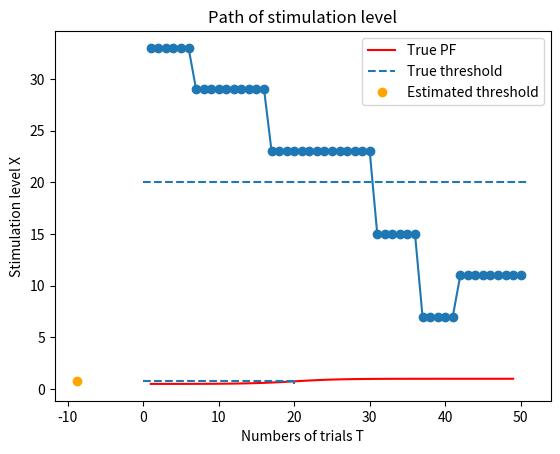

The matplotlib source for this figure:
# !/usr/bin/env python3
# -*- coding: utf-8 -*-

# ##################################################
# PEST法を用いた移動音の方向弁別の閾値推定
#
# [redacted]
# 作成年:2020
# ##################################################

import numpy as np
import matplotlib.pyplot as plt


class Hybrid:
    """PEST法による実験のためのクラス

    PEST法 (Parameter Estimation by Sequential Testing) は心理物理測定法のうちの適応法の一つである.
    (a)刺激レベルを変える時期と, (b)刺激レベルの変化規則によって刺激レベルを逐次的に変化させて閾値を推定する.

    参考:
        津村尚志 "最近の聴覚心理実験における新しい測定法"（1984）
        津村尚志 "聴覚実験における計量心理学の応用"（1986）
        津村尚志 "聴覚心理測定法の最近の動向"（1991）
        寺岡章人, 津村尚志 "訓練を受けた聴取者と受けていない聴取者を用いた三つの心理物理測定法の実験効率の比較"（1998）

    :cvar _lower: 刺激レベルの変化方向（難化方向）.
    :cvar _upper: 刺激レベルの変化方向（易化方向）.

    :ivar Xt: 刺激レベルの目標値Xt. 閾値. これを求める.
    :ivar T: 総試行回数.
    :ivar C: 総正答数.
    :ivar Pt: 刺激レベルの目標値Ltに対する特定応答の出現率. 閾値. 強制選択法（2IFC）なら0.75, Yes/No法なら0.5.
    :ivar dx: 刺激変化幅.
    :ivar _min_dx: 最小刺激変化幅. 刺激幅dxが最小刺激幅min_dxとなったときに実験を終了.
    :ivar _max_dx: 最大刺激変化幅. 被験者の混乱を避けるため定義.
    :ivar _doubled_dx: 刺激変化幅が2倍されたものかの情報を保持.
    :ivar _switched_direction_by_doubled_dx: 刺激変化方向がが2倍された刺激変化幅によるものか情報を保持.
    :ivar _pre_stimulation_level_direction: # 前回の刺激レベルの変化方向の情報を保持.
    :ivar _repeated_num: 連続で同じ回答が繰り返された回数. 最小値:1.
    :ivar _consecutive_T: 一定の刺激レベルXで繰り返された回答数.
    :ivar _consecutive_C: 一定の刺激レベルXで繰り返された正答数.
    :ivar _W:  W  # deviation limit. 1.0 <= W <= 2.0.
    """
    _lower = False
    _upper = True

    def __init__(self, init_M=30, min_dx=1, Pt=0.75, W=1.5, a=0.5, b=0.5, T_end=50, eta=0.05, eps=1e-6):
        """初期化関数

        :param init_dx: 刺激レベルの初期値. 最小刺激レベルの2^4以上が望ましい.
        :param min_dx: 最小刺激レベル. 変化幅が最小刺激レベルとなったときに実験を終了する.
        :param Pt: 刺激レベルの目標値Ltに対する特定応答の出現率. 閾値. 強制選択法（2IFC）なら0.75, Yes/No法なら0.5.
        :param W: Deviation limit. 刺激レベル更新の判断に使用する. 通常1.0~2.0（推奨値1.0）.
        """

        self.Xt = 0.
        self.Pt = Pt
        self.T = 0
        self.C = 0
        self.dx = 4 * min_dx  # 刺激変化幅.
        self._min_dx = min_dx  # 最小刺激変化幅. 刺激幅dxが最小刺激幅min_dxとなったときに実験を終了する.
        self._max_dx = 8 * min_dx
        self._doubled_dx = False
        self._switched_direction_by_doubled_dx = False
        self._pre_stimulation_level_direction = self._lower  # lower:False or upper:True
        self._repeated_num = 1  # 連続で同じ回答が繰り返された回数. 最小値:1,
        self._consecutive_T = 0  # 一定の刺激レベルXで繰り返された回答数
        self._consecutive_C = 0  # 一定の刺激レベルXで繰り返された正答数
        self._W = W  # deviation limit. 1.0 <= W <= 2.0
        # ML
        self.M = init_M
        self._init_M = init_M
        self.S = min_dx  # init_S=min)dx
        self._init_S = min_dx
        self._a = a
        self._b = b
        self._XTCs = np.empty([0, 3], float)
        self._T_end = T_end
        self._eta = eta  # 学習率
        self._eps = eps  # 学習のストップ判定に用いる定数

    def update(self, is_correct: bool, X: float) -> float:
        """(a)刺激レベルを変える時期を判定し, 更新後の刺激レベルを返す.

        :param is_correct: 刺激レベル.被験者の回答が正答か否か.
        :param X: 刺激レベル.
        :return: 更新後の刺激レベル.
        """
        self.T += 1
        self._consecutive_T += 1
        if is_correct:
            self.C += 1
            self._consecutive_C += 1
        self._XTCs = np.vstack([self._XTCs, [X, self.T, self.C]])

        W = self._W
        I = self.Pt * self._consecutive_T - self._consecutive_C

        if np.abs(I) < W:
            self.Xt = X
            return self.Xt
        elif I <= -W:
            direction = self._lower
        elif I >= W:
            direction = self._upper
        else:
            raise ArithmeticError("Unknown arithmetic error occurred")

        self._consecutive_T = 0
        self._consecutive_C = 0
        self._find_dx(direction)
        self._pre_stimulation_level_direction = direction

        if self.dx > self._max_dx:
            self.dx = self._max_dx

        if direction == self._lower:
            self.Xt = X - self.dx
        else:
            self.Xt = X + self.dx
        return self.Xt

    def _find_dx(self, stimulation_level_direction: bool):
        """(b)刺激レベルの変化規則に乗っ取って, 刺激レベルの変化幅を更新する.

        津村尚志 "最近の聴覚心理実験における新しい測定法"（1984） の手順を参考にしている.

        :param stimulation_level_direction: 刺激レベルの変化方向.
        """
        # (1) 前回との刺激レベルの変化方向を比較
        if stimulation_level_direction != self._pre_stimulation_level_direction:
            if self._doubled_dx:
                self._switched_direction_by_doubled_dx = True
            self._repeated_num = 1
            self.dx = int(self.dx / 2)

        else:
            self._repeated_num += 1
            # (2)
            if self._repeated_num == 2:
                # self.dx = self.dx  # プログラム的に無駄なのでコメントアウト
                self._doubled_dx = False
            # (3)
            elif self._repeated_num >= 4:
                self.dx = 2 * self._repeated_num
                self._doubled_dx = True
            # (4)
            elif self._repeated_num == 3:
                if self._switched_direction_by_doubled_dx:
                    # self.dx = self.dx  # プログラム的に無駄なのでコメントアウト
                    self._doubled_dx = False
                else:
                    self.dx = 2 * self._repeated_num
                    self._doubled_dx = False

    def _calc_ML(self):
        self.M = self.Xt
        params = np.array([self.M, self.S])
        for i in range(300000):
            # 勾配
            gradient = self._find_gradient()
            # パラメータの更新
            params = params - self._eta * gradient
            self.M = params[0]
            self.S = params[1]

            if (gradient ** 2).sum() < self._eps ** 2:
                break

    def _find_gradient(self) -> (float, float):
        """対数尤度関数の勾配を求める

        :param stimulation_level_direction: 刺激レベルの変化方向.
        """
        # Sを最適化しない場合
        # dls = np.array([[Hybrid._L_M(X, T, C, self.M, self.S, self._a, self._b), 0] for X, T, C in self._XTCs])
        # Sも最適化する場合（微分項が1/x^2のため計算時間が大幅に増えたり、勾配が乱れて推定に時間がかかったりする）
        dls = np.array([[self._L_M(X, T, C, self.M, self.S, self._a, self._b),
                         self._L_S(X, T, C, self.M, self.S, self._a, self._b)] for X, T, C in self._XTCs])

        # 勾配
        gradient = np.sum(dls, axis=0)
        # 尤度関数（対数尤度関数）は上に凸なので、-1を掛ける
        gradient = -1 * gradient
        return gradient

    def has_ended(self) -> bool:
        """終了判定. 規定の試行回数で終了
        """
        if self.T == self._T_end:
            self._calc_ML()
            return True

        return False

    def validate_parameter(self):
        if self.S > 10 * self._init_S \
                or self.S < self._init_S / 10 \
                or abs(self.M - self._init_M) > 10 * self._init_S:
            print("初期値M0, S0の設定に誤りがある可能性があります。"
                  "この実験結果は採用するべきではありません")

    @staticmethod
    def _Z(X: float, M: float, S: float) -> float:
        return (X - M) / S

    @staticmethod
    def _Z_M(S: float) -> float:
        return - 1 / S

    @staticmethod
    def _Z_S(X: float, M: float, S: float) -> float:
        return - 1 * (X - M) / S ** 2

    @staticmethod
    def PF(X: float, M: float, S: float, a: float, b: float) -> float:
        """心理測定関数（ロジスティックス曲線と仮定）
        """
        sigmoid_range = 34.538776394910684
        z = Hybrid._Z(X, M, S)
        # オーバーフローを避ける
        if z <= -sigmoid_range:
            return 1e-15
        if z >= sigmoid_range:
            return 1.0 - 1e-15
        pf = a / (1 + np.exp(-z)) + b
        return pf

    @staticmethod
    def PF_inv(P: float, M: float, S: float, a: float, b: float) -> float:
        """心理測定関数の逆関数
        """
        pf_inv = M - S * np.log(a / (P - b) - 1)
        return pf_inv

    @staticmethod
    def _PF_M(X: float, M: float, S: float, a: float, b: float) -> float:
        """PFのMによる偏微分
        """
        pf = Hybrid.PF(X, M, S, a, b)
        z_m = Hybrid._Z_M(S)
        return a * z_m * pf * (1 - pf)

    @staticmethod
    def _PF_S(X: float, M: float, S: float, a: float, b: float) -> float:
        """PFのSによる偏微分
        """
        pf = Hybrid.PF(X, M, S, a, b)
        z_s = Hybrid._Z_S(X, M, S)
        return a * z_s * pf * (1 - pf)

    @staticmethod
    def L(X: float, T: int, C: int, M: float, S: float, a: float, b: float) -> float:
        """対数尤度関数
        """
        pf = Hybrid.PF(X, M, S, a, b)
        t1 = C * np.log(pf)
        t2 = (T - C) * np.log(1 - pf)
        return t1 + t2

    @staticmethod
    def _L_M(X: float, T: int, C: int, M: float, S: float, a: float, b: float) -> float:
        """LのMによる偏微分
        """
        pf = Hybrid.PF(X, M, S, a, b)
        return (C - T * pf) / (pf * (1 - pf)) * Hybrid._PF_M(X, M, S, a, b)

    @staticmethod
    def _L_S(X: float, T: int, C: int, M: float, S: float, a: float, b: float) -> float:
        """LのSによる偏微分
        """
        pf = Hybrid.PF(X, M, S, a, b)
        return (C - T * pf) / (pf * (1 - pf)) * Hybrid._PF_S(X, M, S, a, b)


# -------------------------- Example -------------------------- #


def example():
    """刺激レベルの閾値を推定する例

    心理測定関数PFの閾値Ptに対する刺激レベルの閾値Xtを推定する.
    """

    # 刺激レベルの対象範囲
    mock_x = list(range(1, 50))

    # 最大・最小刺激レベル
    min_X = 2
    init_M = 25
    # 刺激レベルの変化を記録するためのリスト
    X_list = []

    # 心理測定関数のパラメータの真値（強制選択法, 2IFC）
    true_M = 20
    true_S = 3
    true_a = 1 / 2  # 傾き1/2
    true_b = 1 / 2  # バイアス1/2
    true_Pt = 0.75
    T_end = 50

    # PEST法のインスタンス生成
    hybrid = Hybrid(init_M=init_M, min_dx=1, Pt=true_Pt, W=1.5, a=true_a, b=true_b, T_end=T_end)

    X = init_M + 4 * min_X
    # 試行回数T
    T = 0
    # 実験開始
    print("実験開始")
    while True:
        T += 1
        X_list.append(X)
        # 被験者の回答の正誤
        is_correct = np.random.rand() < Hybrid.PF(X, true_M, true_S, true_a, true_b)

        # 刺激レベルの更新
        X = hybrid.update(is_correct, X)

        # 実験終了判定
        if hybrid.has_ended():
            print("実験終了")
            break

    hybrid.validate_parameter()
    X = hybrid.M


    # 推定結果の出力
    true_Xt = Hybrid.PF_inv(true_Pt, true_M, true_S, true_a, true_b)
    print(f"{T}回目の回答で実験が終了しました.")
    print(f"刺激レベルの閾値. 真値: {true_Xt}, 推定値: {X}")

    # 心理測定関数の閾値をプロット
    y = [Hybrid.PF(x_tmp, true_M, true_S, true_a, true_b) for x_tmp in mock_x]
    plt.plot(mock_x, y, color="red", label=f"True PF")
    plt.hlines(y=true_Pt, xmin=0, xmax=true_Xt, linestyles="--")
    plt.vlines(x=true_Xt, ymin=1 / 2, ymax=true_Pt, linestyles="--", label="True threshold")
    plt.plot([X], [true_Pt], "o", color="orange", label="Estimated threshold")
    plt.xlabel("Stimulation level X")
    plt.ylabel("PF(X)")
    plt.title("Psychometric Function PF")
    plt.legend()
    plt.show()

    # 刺激レベルの軌跡
    plt.plot(list(range(1, T + 1)), X_list, "o-")
    plt.hlines(y=true_Xt, xmin=0, xmax=T + 1, linestyles="--")
    plt.xlabel("Numbers of trials T")
    plt.ylabel("Stimulation level X")
    plt.title("Path of stimulation level")
    plt.show()


if __name__ == '__main__':
    example()
